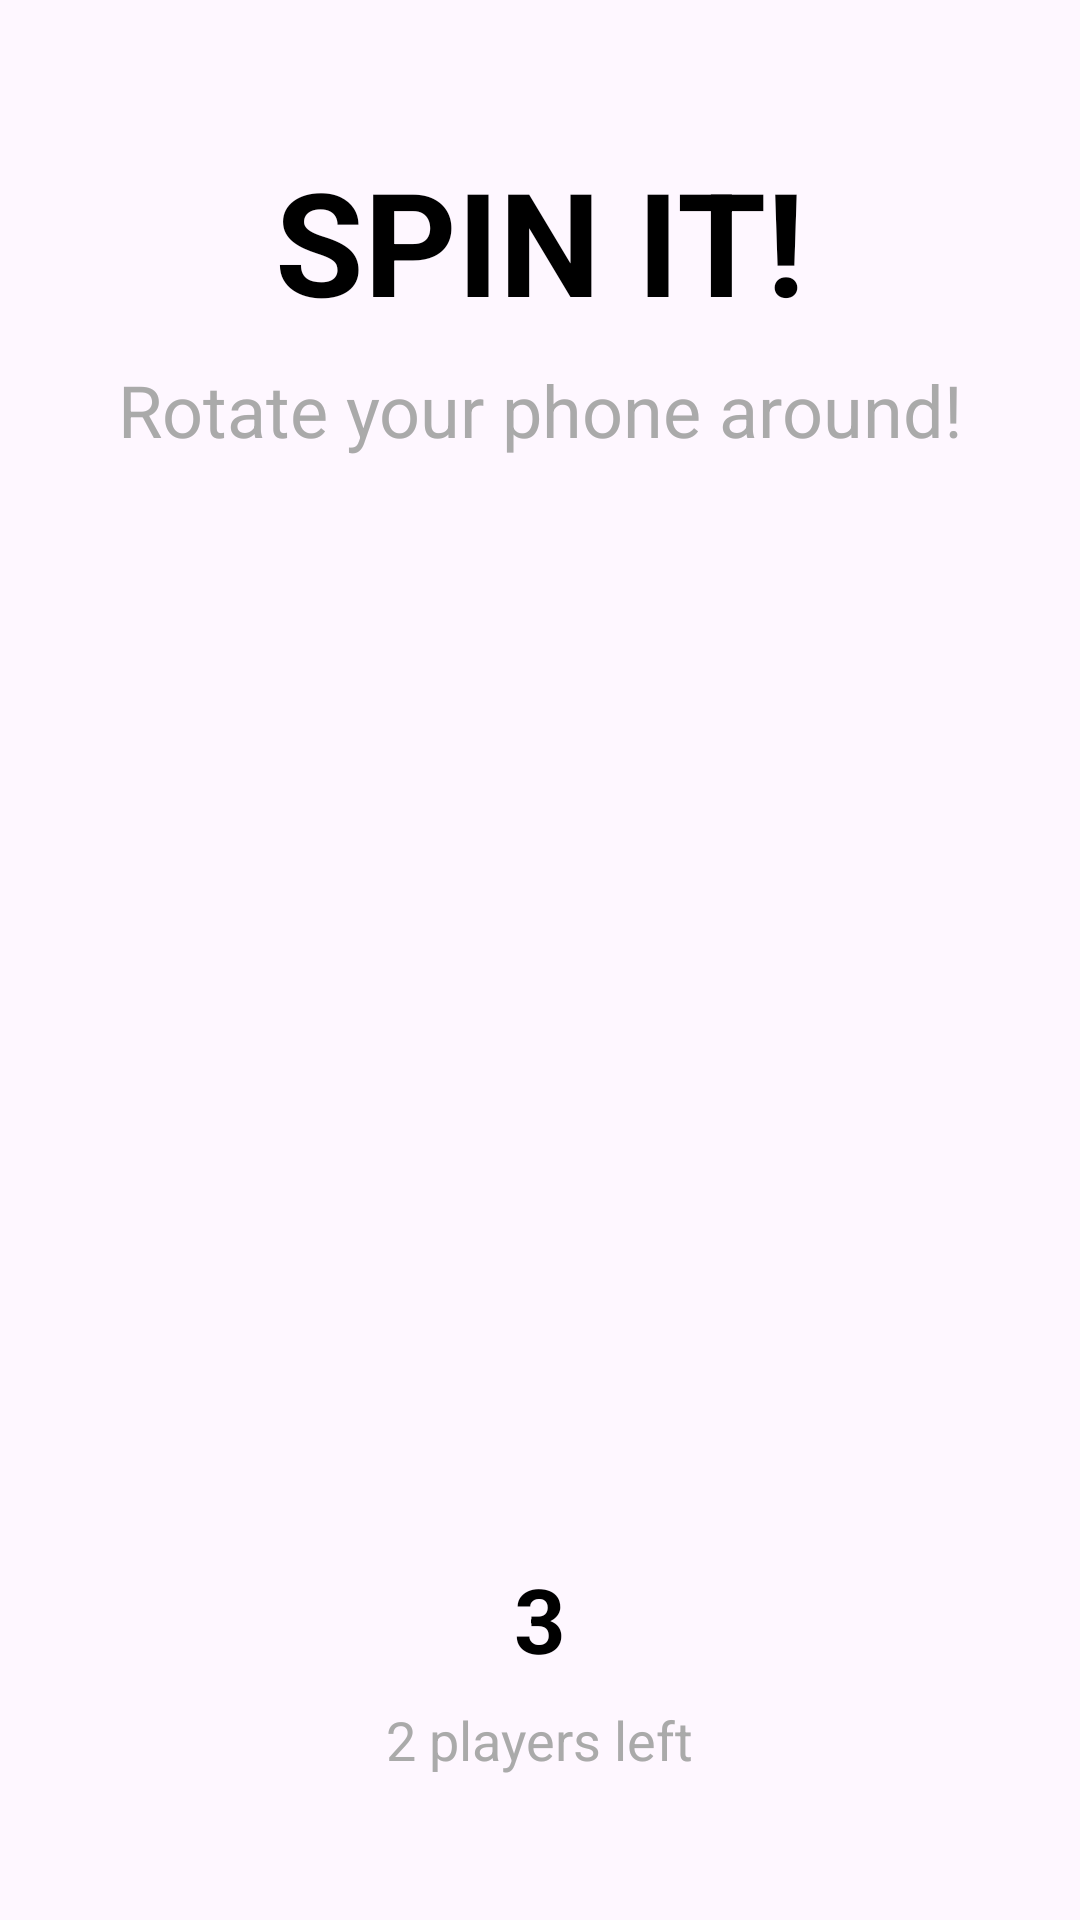

Android layout source for this screen:
<!-- AndroidManifest.xml: application theme Theme.BoppinIt -->
<!-- res/layout/activity_gameplay.xml -->
<?xml version="1.0" encoding="utf-8"?>
<androidx.constraintlayout.widget.ConstraintLayout xmlns:android="http://schemas.android.com/apk/res/android"
    xmlns:app="http://schemas.android.com/apk/res-auto"
    android:layout_width="match_parent"
    android:layout_height="match_parent"
    android:padding="16dp">

    
    <TextView
        android:id="@+id/titleText"
        android:layout_width="wrap_content"
        android:layout_height="wrap_content"
        android:text="SPIN IT!"
        android:textSize="48sp"
        android:textStyle="bold"
        android:textColor="@android:color/black"
        app:layout_constraintTop_toTopOf="parent"
        app:layout_constraintStart_toStartOf="parent"
        app:layout_constraintEnd_toEndOf="parent"
        android:layout_marginTop="32dp"/>

    
    <TextView
        android:id="@+id/subtitleText"
        android:layout_width="wrap_content"
        android:layout_height="wrap_content"
        android:text="Rotate your phone around!"
        android:textSize="24sp"
        android:textColor="@android:color/darker_gray"
        android:textAlignment="center"
        app:layout_constraintTop_toBottomOf="@id/titleText"
        app:layout_constraintStart_toStartOf="parent"
        app:layout_constraintEnd_toEndOf="parent"
        android:layout_marginTop="8dp"/>

    
    <FrameLayout
        android:id="@+id/activityContainer"
        android:layout_width="0dp"
        android:layout_height="0dp"
        android:layout_marginVertical="32dp"
        app:layout_constraintTop_toBottomOf="@id/subtitleText"
        app:layout_constraintBottom_toTopOf="@id/timerText"
        app:layout_constraintStart_toStartOf="parent"
        app:layout_constraintEnd_toEndOf="parent"/>

    
    <TextView
        android:id="@+id/timerText"
        android:layout_width="wrap_content"
        android:layout_height="wrap_content"
        android:text="3"
        android:textSize="30sp"
        android:textStyle="bold"
        android:textColor="@android:color/black"
        app:layout_constraintBottom_toTopOf="@id/playersRemainingText"
        app:layout_constraintStart_toStartOf="parent"
        app:layout_constraintEnd_toEndOf="parent"
        android:layout_marginBottom="8dp"/>

    
    <TextView
        android:id="@+id/playersRemainingText"
        android:layout_width="wrap_content"
        android:layout_height="wrap_content"
        android:text="2 players left"
        android:textSize="18sp"
        android:textColor="@android:color/darker_gray"
        app:layout_constraintBottom_toBottomOf="parent"
        app:layout_constraintStart_toStartOf="parent"
        app:layout_constraintEnd_toEndOf="parent"
        android:layout_marginBottom="32dp"/>

</androidx.constraintlayout.widget.ConstraintLayout>
<!-- resources referenced by this layout -->
<resources>
  <style name="Theme.BoppinIt" parent="Base.Theme.BoppinIt" />
  <style name="Base.Theme.BoppinIt" parent="Theme.Material3.DayNight.NoActionBar">
          <item name="colorPrimary">@color/primary_color</item>
          <item name="android:statusBarColor">?attr/colorPrimary</item>
          <item name="colorOnPrimary">@color/white</item>
      </style>
  <color name="primary_color">#4D64FF</color>
  <color name="white">#FFFFFF</color>
</resources>
